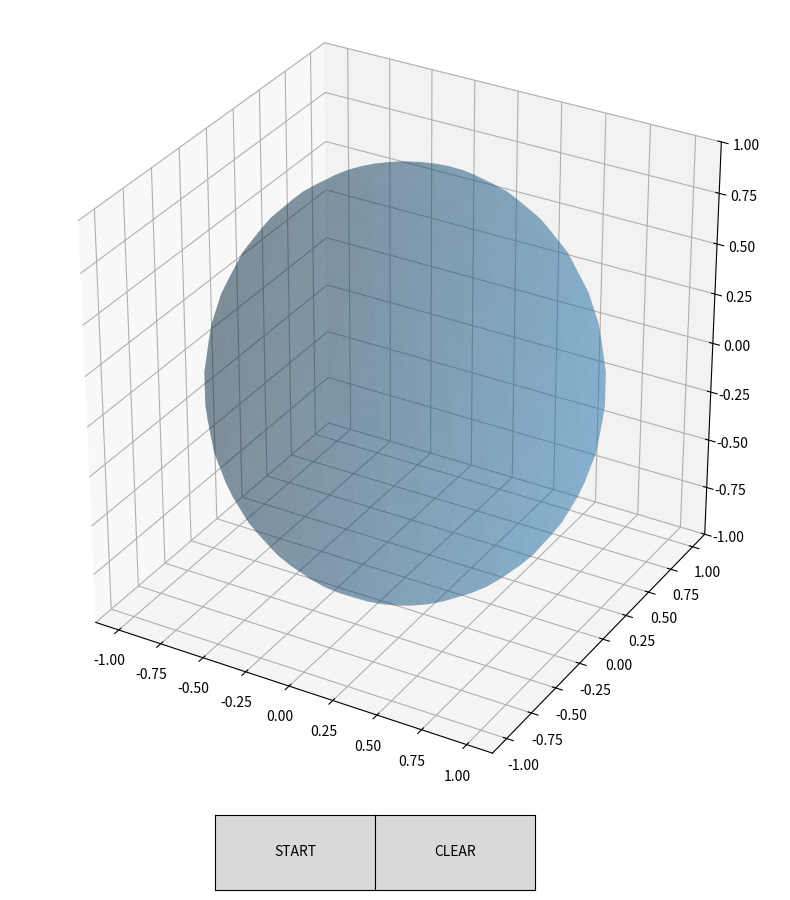

Generate this figure with matplotlib:
from mpl_toolkits.mplot3d import Axes3D
from matplotlib.widgets import Button
import matplotlib.pyplot as plt
import numpy as np
import re

default_elev = 30
default_azim = 300

def disable_vert_rot(event):
    # from https://stackoverflow.com/questions/37457680/how-disable-vertical-camera-rotation-for-3d-plot-in-matplotlib
    azim = ax.azim
    ax.view_init(elev=default_elev, azim = azim)

def onclick(event):
    # from https://stackoverflow.com/questions/6748184/matplotlib-plot-surface-get-the-x-y-z-values-written-in-the-bottom-right-cor/9673338#9673338
    if select_allowed and event.inaxes == ax:
        try:
            data_string = ax.format_coord(event.xdata, event.ydata)
        except:
            return
        coord_list_parsed = re.split(r'[xyz=,\s]\s*', data_string) # contains empty strings
        coord_list = np.array([float(s) for s in coord_list_parsed if len(s) > 0])
        coord_list[0] = round(coord_list[0] * 10) / 10
        coord_list[1] = round(coord_list[1] * 10) / 10
        mag = np.linalg.norm(coord_list)
        scaled_point = coord_list/mag
#        scaled_point.resize(1,3) # for extraction purposes
        print("x = %f, y = %f, z = %f" %(scaled_point[0], scaled_point[1], scaled_point[2]))
        ax.scatter(scaled_point[0], scaled_point[1], scaled_point[2], c='r')
#        ax.view_init(elev=default_elev, azim = default_azim) # default values
        fig.canvas.draw()

def button_click(event):
    if event.inaxes == clear_ax:
        points.clear()
        ax.clear()
        ax.set_zlim(-1,1)
        ax.set_aspect('equal')
        select_allowed = True
        draw_sphere()
        print()
    elif event.inaxes == start_ax:
        select_allowed = False

def draw_sphere():
    # sphere coordinates
    num_sample = 20j
    # convert to 2D arrays for ease of multiplication
    theta, phi = np.mgrid[0:2*np.pi:2*num_sample, -0.5*np.pi:0.5*np.pi:num_sample]

    # convert to spherical coordinates, get num_sample^2 points as 2D array
    x = np.cos(theta) * np.cos(phi)
    y = np.sin(theta) * np.cos(phi)
    z = np.sin(phi)

    ax.plot_surface(x,y,z, alpha=.3)
    fig.canvas.draw()


if __name__ == '__main__':
    fig = plt.figure(figsize=(16,10))
    ax = fig.add_subplot(111, projection='3d')
    ax.set_aspect("equal")
    ax.set_zlim(-1, 1)

    # sphere coordinates
    num_sample = 20j
    # convert to 2D arrays for ease of multiplication
    theta, phi = np.mgrid[0:2*np.pi:2*num_sample, -0.5*np.pi:0.5*np.pi:num_sample]

    # convert to spherical coordinates, get num_sample^2 points as 2D array
    x = np.cos(theta) * np.cos(phi)
    y = np.sin(theta) * np.cos(phi)
    z = np.sin(phi)

    ax.plot_surface(x,y,z, alpha=.3)
    
    # setup for events
    points = set()
    verbose = True # set to True for printed output
    select_allowed = True

    # create button
    start_ax = plt.axes([0.4, 0, 0.1, 0.075])
    start = Button(start_ax, "START")
    start.on_clicked(button_click)

    clear_ax = plt.axes([0.5, 0, 0.1, 0.075])
    clear_button = Button(clear_ax, "CLEAR")
    clear_button.on_clicked(button_click)

    fig.canvas.mpl_connect('motion_notify_event', disable_vert_rot)
    cid = fig.canvas.mpl_connect('button_release_event', onclick)

    plt.show()
    plt.draw()
